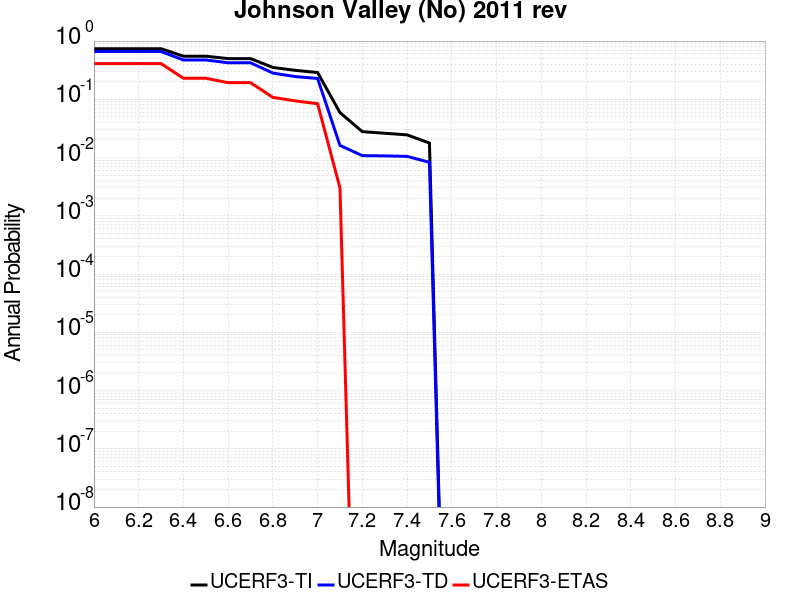

The table this chart was drawn from, first rows:
Magnitude, UCERF3-TI Prob, UCERF3-TD Prob, UCERF3-ETAS Prob
6.0, 0.7395, 0.6609, 0.41
6.1, 0.7395, 0.6609, 0.41
6.2, 0.7395, 0.6609, 0.41
6.3, 0.7395, 0.6609, 0.41
6.4, 0.5498, 0.4739, 0.23
6.5, 0.5498, 0.4739, 0.23
6.6, 0.5001, 0.4236, 0.193
6.7, 0.5001, 0.4236, 0.193
6.8, 0.3525, 0.2822, 0.108
6.9, 0.3145, 0.2455, 0.094
7.0, 0.2882, 0.228, 0.084
7.1, 0.05904, 0.01617, 0.003
7.2, 0.02785, 0.01079, 0.0
7.3, 0.02614, 0.01069, 0.0
7.4, 0.02452, 0.01048, 0.0
7.5, 0.01777, 0.008285, 0.0
